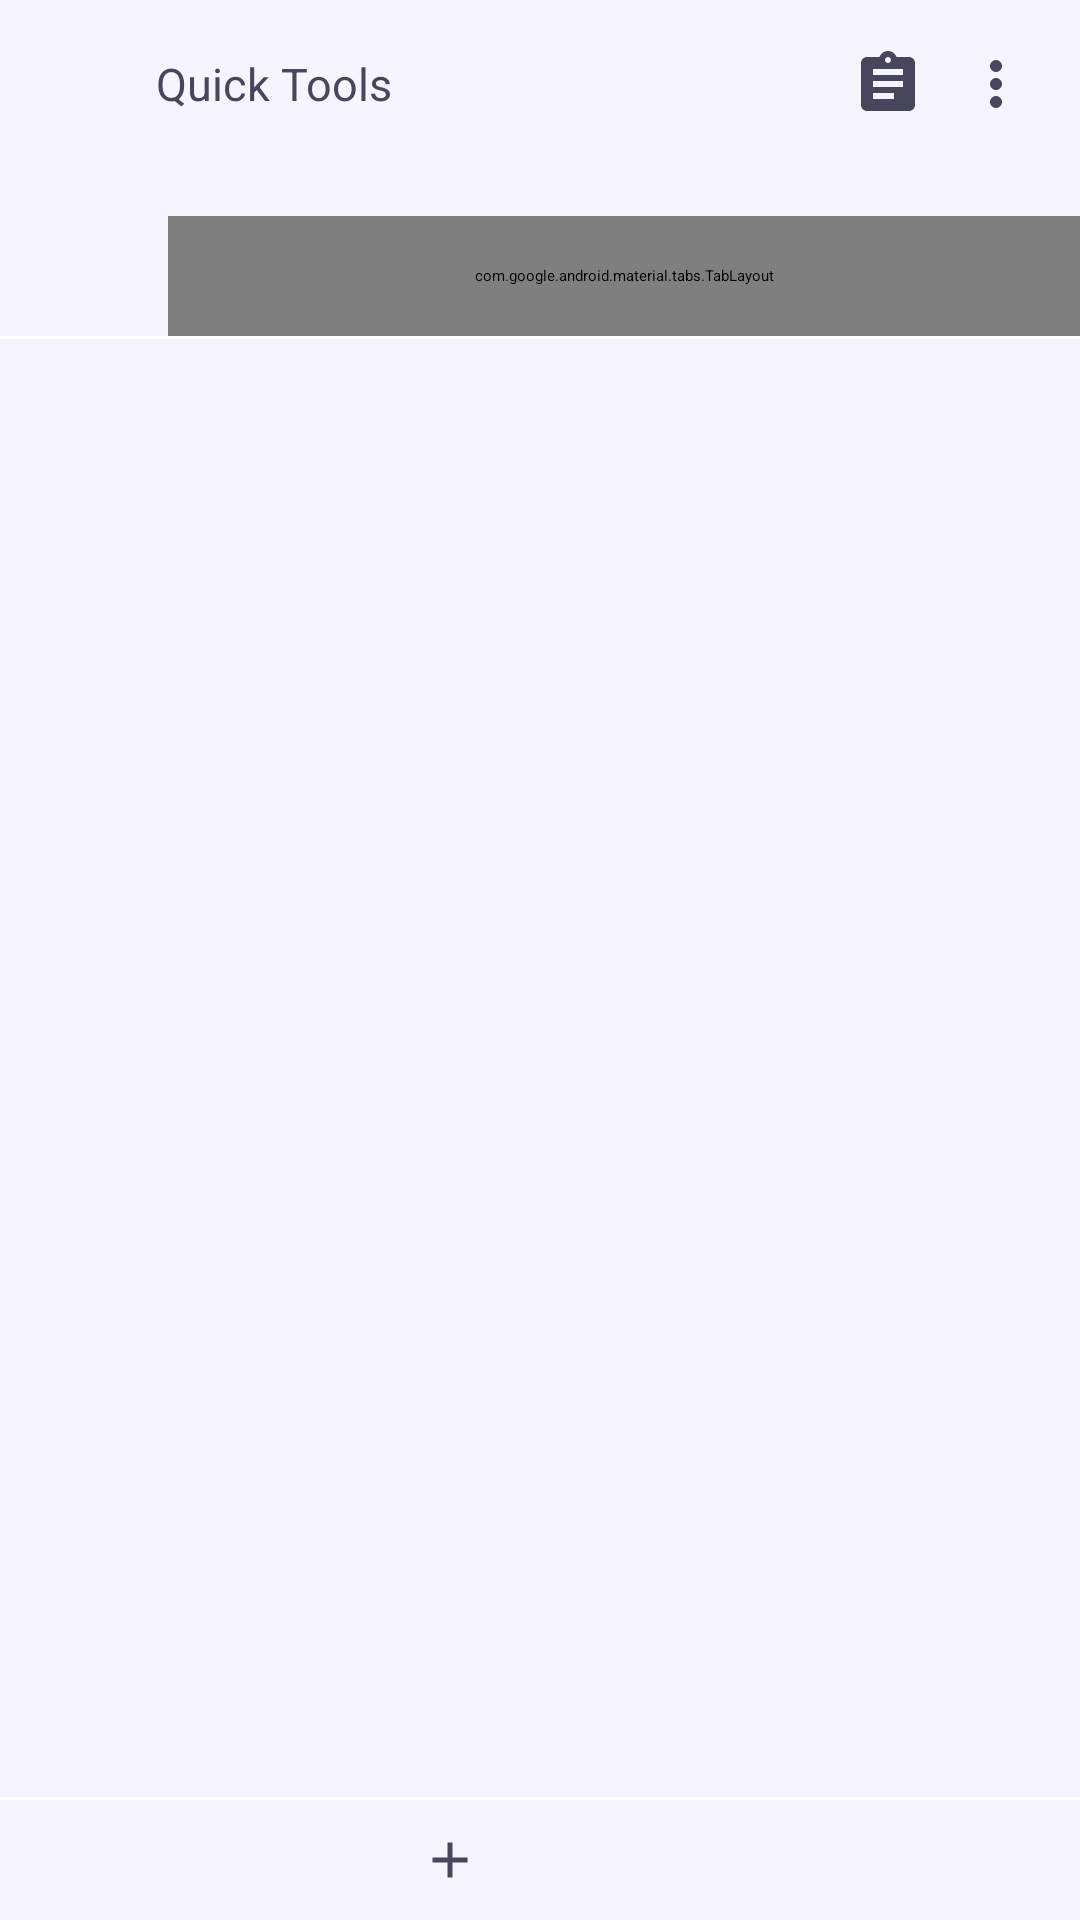

Produce the Android XML layout that renders to this screen, including the resource entries it uses.
<!-- AndroidManifest.xml: application theme Theme.FileExplorer -->
<!-- res/layout/activity_main.xml -->
<?xml version="1.0" encoding="utf-8"?>
<LinearLayout xmlns:android="http://schemas.android.com/apk/res/android"
    xmlns:app="http://schemas.android.com/apk/res-auto"
    xmlns:tools="http://schemas.android.com/tools"
    android:layout_width="match_parent"
    android:layout_height="match_parent"
    android:background="@color/surface"
    android:orientation="vertical"
    tools:context=".MainActivity">
    <LinearLayout
        android:layout_width="match_parent"
        android:layout_height="wrap_content"
        android:orientation="horizontal"
        android:gravity="center_vertical"
        android:paddingStart="16dp"
        android:paddingTop="16dp"
        android:paddingEnd="16dp"
        android:paddingBottom="8dp">
        <ImageView
            android:id="@+id/show_debug"
            android:layout_width="24dp"
            android:layout_height="24dp"
            android:src="@drawable/ic_baseline_bug_report_24"
            android:background="?android:attr/selectableItemBackgroundBorderless"
            android:clickable="true"
            app:tint="@color/onSurfaceContrast" />
        <LinearLayout
            android:layout_width="0dp"
            android:layout_weight="1"
            android:layout_height="wrap_content"
            android:orientation="vertical"
            android:gravity="center"
            android:layout_marginStart="12dp"
            android:layout_marginEnd="8dp">
            <TextView
                android:id="@+id/subtitle"
                android:layout_width="match_parent"
                android:layout_height="wrap_content"
                android:text="Quick Tools"
                android:textColor="@color/onSurfaceContrast"
                android:textStyle="normal"
                android:textSize="15sp"
                android:maxLines="1"/>
            <TextView
                android:visibility="gone"
                android:layout_width="match_parent"
                android:layout_height="wrap_content"
                android:text="24 folders, 6 files"
                android:textColor="@color/onSurface"
                android:textStyle="normal"
                android:textSize="11sp"
                android:maxLines="1"/>
        </LinearLayout>
        <ImageView
            android:id="@+id/tasks"
            android:layout_width="24dp"
            android:layout_height="24dp"
            android:src="@drawable/ic_baseline_assignment_24"
            app:tint="@color/onSurfaceContrast"
            android:background="?android:attr/selectableItemBackgroundBorderless"
            android:clickable="true"
            android:layout_marginEnd="12dp"/>
        <ImageView
            android:layout_width="24dp"
            android:layout_height="24dp"
            android:src="@drawable/ic_baseline_more_vert_24"
            app:tint="@color/onSurfaceContrast"
            android:background="?android:attr/selectableItemBackgroundBorderless"
            android:clickable="true"/>
    </LinearLayout>

    <LinearLayout
        android:layout_width="match_parent"
        android:layout_height="wrap_content"
        android:orientation="horizontal"
        android:paddingStart="8dp"
        android:paddingEnd="8dp"
        android:gravity="center">
        <ImageView
            android:id="@+id/home"
            android:layout_marginStart="8dp"
            android:layout_marginEnd="8dp"
            android:layout_width="24dp"
            android:layout_height="24dp"
            android:src="@drawable/ic_round_home_24"
            android:background="?android:attr/selectableItemBackgroundBorderless"
            android:clickable="true"
            app:tint="@color/onSurfaceContrast" />
        <androidx.recyclerview.widget.RecyclerView
            android:id="@+id/path_treeview"
            android:layout_width="match_parent"
            android:layout_height="wrap_content"
            tools:itemCount="2"/>
    </LinearLayout>

    <LinearLayout
        android:layout_width="match_parent"
        android:layout_height="wrap_content"
        android:orientation="horizontal"
        android:gravity="center">
        <ImageView
            android:id="@+id/tabs_options"
            android:layout_width="wrap_content"
            android:layout_height="match_parent"
            android:src="@drawable/ic_baseline_chevron_right_24"
            android:background="?android:attr/selectableItemBackground"
            android:clickable="true"
            android:rotation="90"
            app:tint="@color/onSurfaceContrast"
            android:scaleType="centerInside"
            android:paddingStart="16dp"
            android:paddingEnd="16dp"/>
        <com.google.android.material.tabs.TabLayout
            android:id="@+id/tabs"
            android:layout_width="match_parent"
            android:layout_height="40dp"
            android:background="@color/surface"
            app:tabTextAppearance="@style/TabLayoutCustomText"
            app:tabSelectedTextColor="@color/onSurfaceContrast"
            app:tabTextColor="@color/onSurface"
            app:tabIndicatorColor="@color/secondary"
            app:tabMode="scrollable"
            app:tabIndicatorHeight="2dp"
            app:tabPadding="0dp"
            app:tabRippleColor="@color/highlight"/>
    </LinearLayout>

    <LinearLayout
        android:layout_width="match_parent"
        android:layout_height="1dp"
        android:background="@color/white"/>

    <androidx.viewpager2.widget.ViewPager2
        android:id="@+id/view_pager"
        android:layout_width="match_parent"
        android:layout_height="0dp"
        android:layout_weight="1"/>

    <LinearLayout
        android:layout_width="match_parent"
        android:layout_height="1dp"
        android:background="@color/white"/>

    <LinearLayout
        android:layout_width="match_parent"
        android:layout_height="40dp"
        android:orientation="horizontal">

        <LinearLayout
            android:id="@+id/option_search"
            android:layout_width="0dp"
            android:layout_weight="1"
            android:layout_height="match_parent"
            android:gravity="center"
            android:background="?android:attr/selectableItemBackground"
            android:clickable="true">
            <ImageView
                app:tint="@color/onSurfaceContrast"
                android:layout_width="20dp"
                android:layout_height="20dp"
                android:src="@drawable/ic_round_search_24"/>
        </LinearLayout>

        <LinearLayout
            android:id="@+id/option_refresh"
            android:layout_width="0dp"
            android:layout_weight="1"
            android:layout_height="match_parent"
            android:gravity="center"
            android:background="?android:attr/selectableItemBackground"
            android:clickable="true">
            <ImageView
                app:tint="@color/onSurfaceContrast"
                android:layout_width="20dp"
                android:layout_height="20dp"
                android:src="@drawable/ic_baseline_restart_alt_24"/>
        </LinearLayout>

        <LinearLayout
            android:id="@+id/option_add"
            android:layout_width="0dp"
            android:layout_weight="1"
            android:layout_height="match_parent"
            android:gravity="center"
            android:background="?android:attr/selectableItemBackground"
            android:clickable="true">
            <ImageView
                app:tint="@color/onSurfaceContrast"
                android:layout_width="20dp"
                android:layout_height="20dp"
                android:src="@drawable/ic_baseline_add_24"/>
        </LinearLayout>

        <LinearLayout
            android:id="@+id/option_sort"
            android:layout_width="0dp"
            android:layout_weight="1"
            android:layout_height="match_parent"
            android:gravity="center"
            android:background="?android:attr/selectableItemBackground"
            android:clickable="true">
            <ImageView
                app:tint="@color/onSurfaceContrast"
                android:layout_width="20dp"
                android:layout_height="20dp"
                android:src="@drawable/ic_baseline_sort_24"/>
        </LinearLayout>

        <LinearLayout
            android:id="@+id/option_select_all"
            android:layout_width="0dp"
            android:layout_weight="1"
            android:layout_height="match_parent"
            android:gravity="center"
            android:background="?android:attr/selectableItemBackground"
            android:clickable="true">
            <ImageView
                app:tint="@color/onSurfaceContrast"
                android:layout_width="20dp"
                android:layout_height="20dp"
                android:src="@drawable/ic_baseline_select_all_24"/>
        </LinearLayout>

        <LinearLayout
            android:id="@+id/option_back"
            android:layout_width="0dp"
            android:layout_weight="1"
            android:layout_height="match_parent"
            android:gravity="center"
            android:background="?android:attr/selectableItemBackground"
            android:clickable="true">
            <ImageView
                app:tint="@color/onSurfaceContrast"
                android:layout_width="20dp"
                android:layout_height="20dp"
                android:src="@drawable/ic_baseline_arrow_back_24"/>
        </LinearLayout>

    </LinearLayout>

</LinearLayout>
<!-- resources referenced by this layout -->
<resources>
  <color name="highlight">#FF848498</color>
  <color name="onSurface">#FF848498</color>
  <color name="onSurfaceContrast">#FF46465C</color>
  <color name="secondary">#FF938BEA</color>
  <color name="surface">#FFF5F4FF</color>
  <color name="white">#FFFFFFFF</color>
  <!-- drawable ic_baseline_add_24 (drawable) -->
  <vector android:height="24dp" android:viewportHeight="24" android:viewportWidth="24"
      android:width="24dp" xmlns:android="http://schemas.android.com/apk/res/android">
      <path android:fillColor="@color/onSurface" android:pathData="M19,13h-6v6h-2v-6H5v-2h6V5h2v6h6v2z"/>
  </vector>
  <!-- drawable ic_baseline_arrow_back_24 (drawable) -->
  <vector xmlns:android="http://schemas.android.com/apk/res/android"
      android:autoMirrored="true"
      android:height="24dp"
      android:viewportHeight="24"
      android:viewportWidth="24"
      android:width="24dp">
      <path
          android:fillColor="?attr/colorOnSurface"
          android:pathData="M20,11H7.83l5.59,-5.59L12,4l-8,8 8,8 1.41,-1.41L7.83,13H20v-2z" />
  </vector>
  <!-- drawable ic_baseline_chevron_right_24 (drawable) -->
  <vector android:height="24dp" android:viewportHeight="24" android:viewportWidth="24"
      android:width="24dp" xmlns:android="http://schemas.android.com/apk/res/android">
      <path android:fillColor="?attr/colorOnSurface" android:pathData="M10,6L8.59,7.41 13.17,12l-4.58,4.59L10,18l6,-6z"/>
  </vector>
  <!-- drawable ic_baseline_more_vert_24 (drawable) -->
  <vector android:height="24dp" android:viewportHeight="24" android:viewportWidth="24"
      android:width="24dp" xmlns:android="http://schemas.android.com/apk/res/android">
      <path android:fillColor="@color/onSurface" android:pathData="M12,8c1.1,0 2,-0.9 2,-2s-0.9,-2 -2,-2 -2,0.9 -2,2 0.9,2 2,2zM12,10c-1.1,0 -2,0.9 -2,2s0.9,2 2,2 2,-0.9 2,-2 -0.9,-2 -2,-2zM12,16c-1.1,0 -2,0.9 -2,2s0.9,2 2,2 2,-0.9 2,-2 -0.9,-2 -2,-2z"/>
  </vector>
  <!-- drawable ic_baseline_restart_alt_24 (drawable) -->
  <vector android:height="24dp" android:viewportHeight="24" android:viewportWidth="24"
      android:width="24dp" xmlns:android="http://schemas.android.com/apk/res/android">
      <path android:fillColor="?attr/colorOnSurface" android:pathData="M12,5V2L8,6l4,4V7c3.31,0 6,2.69 6,6c0,2.97 -2.17,5.43 -5,5.91v2.02c3.95,-0.49 7,-3.85 7,-7.93C20,8.58 16.42,5 12,5z"/>
      <path android:fillColor="?attr/colorOnSurface" android:pathData="M6,13c0,-1.65 0.67,-3.15 1.76,-4.24L6.34,7.34C4.9,8.79 4,10.79 4,13c0,4.08 3.05,7.44 7,7.93v-2.02C8.17,18.43 6,15.97 6,13z"/>
  </vector>
  <!-- drawable ic_baseline_sort_24 (drawable) -->
  <vector xmlns:android="http://schemas.android.com/apk/res/android"
      android:autoMirrored="true"
      android:height="24dp"
      android:viewportHeight="24"
      android:viewportWidth="24"
      android:width="24dp">
      <path
          android:fillColor="?attr/colorOnSurface"
          android:pathData="M3,18h6v-2L3,16v2zM3,6v2h18L21,6L3,6zM3,13h12v-2L3,11v2z" />
  </vector>
  <!-- drawable ic_round_home_24 (drawable) -->
  <vector xmlns:android="http://schemas.android.com/apk/res/android"
      android:width="24dp"
      android:height="24dp"
      android:viewportWidth="24"
      android:viewportHeight="24">
      <path
          android:fillColor="?attr/colorOnSurface"
          android:pathData="M10,19v-5h4v5c0,0.55 0.45,1 1,1h3c0.55,0 1,-0.45 1,-1v-7h1.7c0.46,0 0.68,-0.57 0.33,-0.87L12.67,3.6c-0.38,-0.34 -0.96,-0.34 -1.34,0l-8.36,7.53c-0.34,0.3 -0.13,0.87 0.33,0.87H5v7c0,0.55 0.45,1 1,1h3c0.55,0 1,-0.45 1,-1z" />
  </vector>
  <style name="TabLayoutCustomText" parent="TextAppearance.MaterialComponents.Tooltip">
          <item name="android:textSize">14sp</item>
      </style>
  <style name="Theme.FileExplorer" parent="Theme.Material3.DynamicColors.Dark">
          <item name="android:windowLightStatusBar">false</item>
          <item name="windowActionBar">false</item>
          <item name="windowNoTitle">true</item>
      </style>
</resources>
